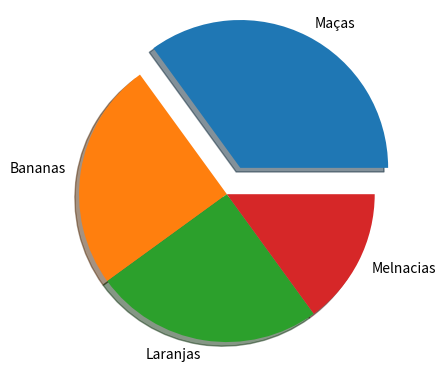

Reproduce this figure in Python.
import matplotlib.pyplot as plt
import numpy as np

y = np.array([35,25,25,15])

mylabels = ['Maças', 'Bananas', 'Laranjas', 'Melnacias']

myexplode = [0.2, 0, 0, 0]

plt.pie(y, labels=mylabels, explode=myexplode, shadow=True)
plt.show()